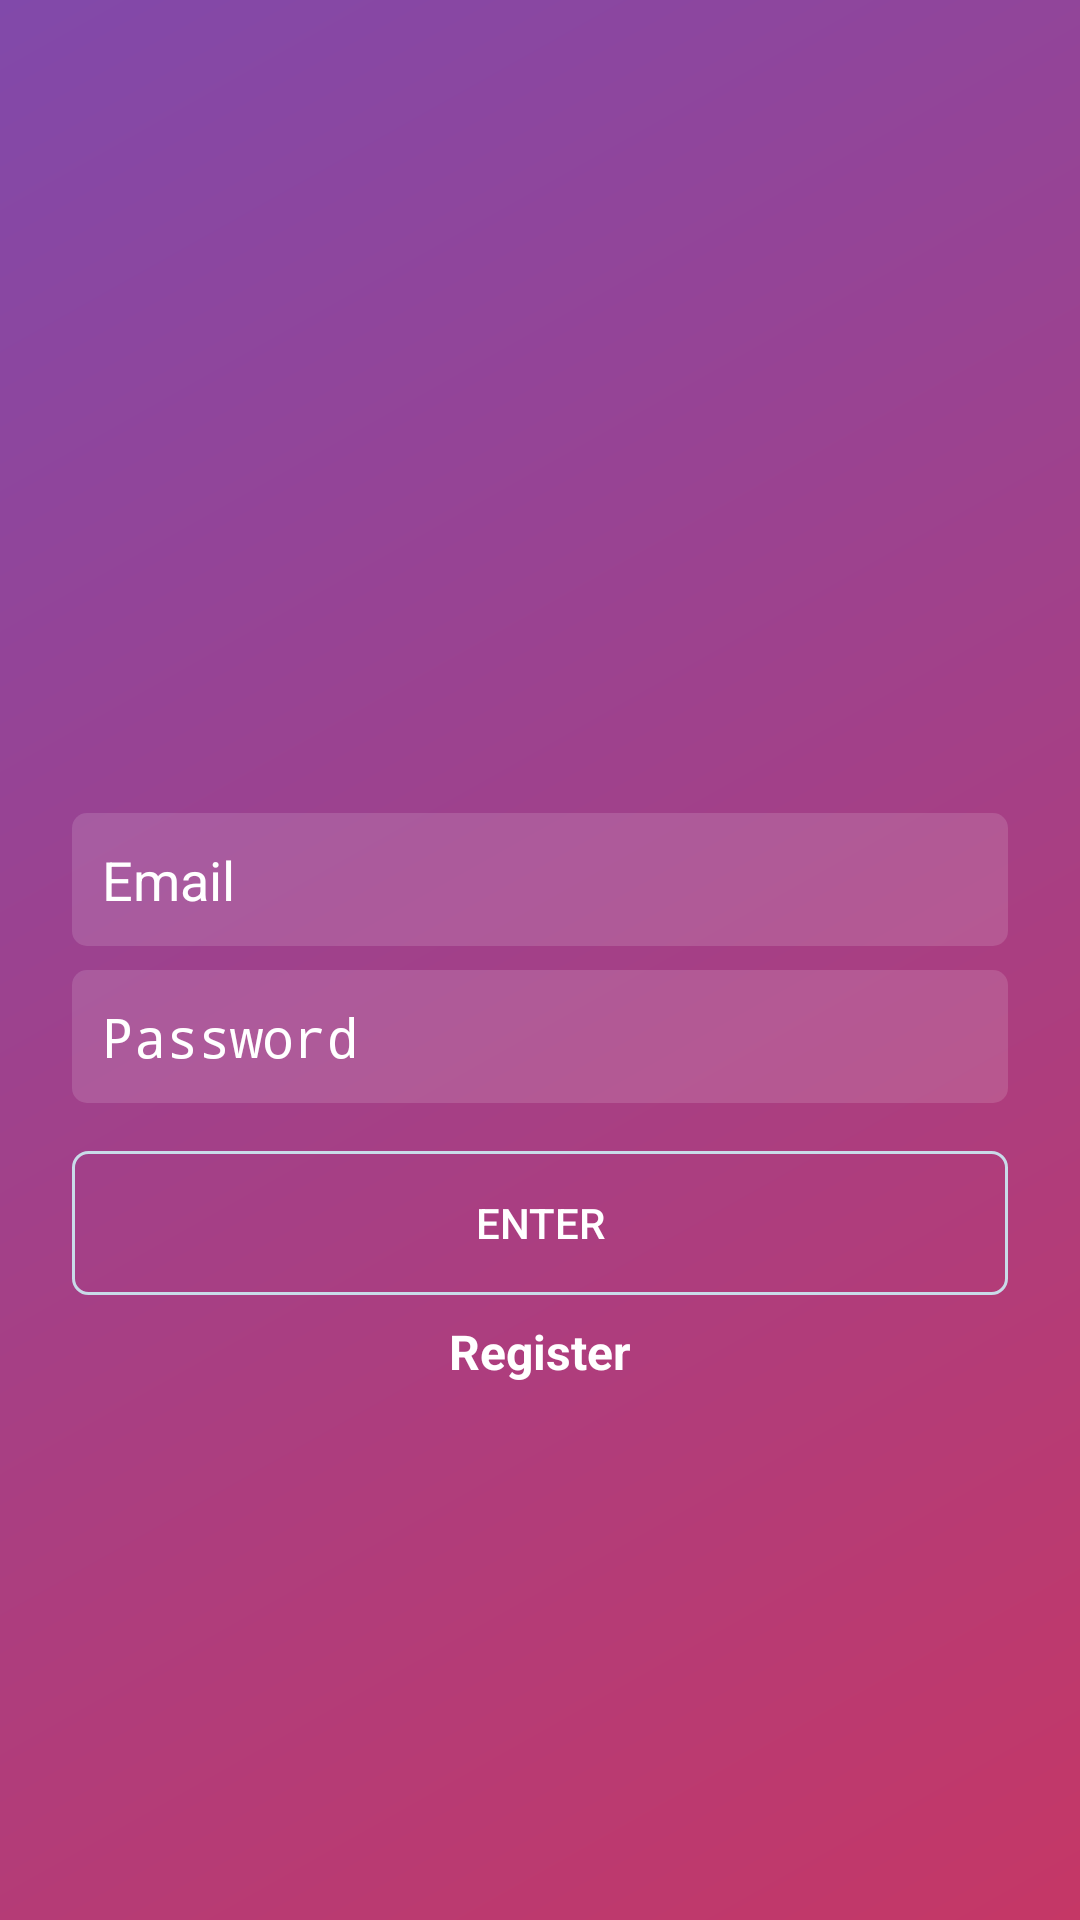

Android layout source for this screen:
<!-- AndroidManifest.xml: activity theme AppThemeLogin -->
<!-- res/layout/activity_login.xml -->
<?xml version="1.0" encoding="utf-8"?>
<androidx.constraintlayout.widget.ConstraintLayout xmlns:android="http://schemas.android.com/apk/res/android"
    xmlns:app="http://schemas.android.com/apk/res-auto"
    xmlns:tools="http://schemas.android.com/tools"
    android:layout_width="match_parent"
    android:layout_height="match_parent"
    android:background="@drawable/degrader_background"
    tools:context="activities.LoginActivity">

    <ImageView
        android:id="@+id/ivLogo"
        android:layout_width="200dp"
        android:layout_height="60dp"
        app:layout_constraintBottom_toTopOf="@+id/etLoginEmail"
        app:layout_constraintEnd_toEndOf="parent"
        app:layout_constraintStart_toStartOf="parent"
        app:layout_constraintTop_toTopOf="parent"
        app:layout_constraintVertical_chainStyle="packed"
        app:srcCompat="@drawable/logo" />

    <EditText
        android:id="@+id/etLoginEmail"
        android:layout_width="match_parent"
        android:layout_height="wrap_content"
        android:layout_marginStart="24dp"
        android:layout_marginTop="32dp"
        android:layout_marginEnd="24dp"
        android:background="@drawable/edit_text_background"
        android:hint="Email"
        android:inputType="textEmailAddress"
        android:padding="10dp"
        android:textColor="@android:color/white"
        android:textColorHint="@android:color/white"
        app:layout_constraintBottom_toTopOf="@+id/etLoginPassword"
        app:layout_constraintEnd_toEndOf="parent"
        app:layout_constraintStart_toStartOf="parent"
        app:layout_constraintTop_toBottomOf="@+id/ivLogo" />

    <EditText
        android:id="@+id/etLoginPassword"
        android:layout_width="match_parent"
        android:layout_height="wrap_content"
        android:layout_marginStart="24dp"
        android:layout_marginTop="8dp"
        android:layout_marginEnd="24dp"
        android:background="@drawable/edit_text_background"
        android:hint="Password"
        android:inputType="textPassword"
        android:padding="10dp"
        android:textColor="@android:color/white"
        android:textColorHint="@android:color/white"
        app:layout_constraintBottom_toTopOf="@+id/btEnter"
        app:layout_constraintEnd_toEndOf="parent"
        app:layout_constraintStart_toStartOf="parent"
        app:layout_constraintTop_toBottomOf="@+id/etLoginEmail" />

    <Button
        android:id="@+id/btEnter"
        android:layout_width="match_parent"
        android:layout_height="wrap_content"
        android:layout_marginStart="24dp"
        android:layout_marginTop="16dp"
        android:layout_marginEnd="24dp"
        android:background="@drawable/button_background"
        android:text="Enter"
        android:textColor="@android:color/white"
        app:layout_constraintBottom_toTopOf="@+id/tvRegister"
        app:layout_constraintEnd_toEndOf="parent"
        app:layout_constraintStart_toStartOf="parent"
        app:layout_constraintTop_toBottomOf="@+id/etLoginPassword" />

    <TextView
        android:id="@+id/tvRegister"
        android:layout_width="wrap_content"
        android:layout_height="wrap_content"
        android:layout_marginTop="8dp"
        android:text="Register"
        android:textColor="@android:color/white"
        android:textSize="16sp"
        android:textStyle="bold"
        app:layout_constraintBottom_toTopOf="@+id/progressLogin"
        app:layout_constraintEnd_toEndOf="parent"
        app:layout_constraintStart_toStartOf="parent"
        app:layout_constraintTop_toBottomOf="@+id/btEnter" />

    <ProgressBar
        android:id="@+id/progressLogin"
        style="?android:attr/progressBarStyle"
        android:layout_width="wrap_content"
        android:layout_height="wrap_content"
        android:layout_marginTop="8dp"
        android:visibility="gone"
        app:layout_constraintBottom_toBottomOf="parent"
        app:layout_constraintEnd_toEndOf="parent"
        app:layout_constraintStart_toStartOf="parent"
        app:layout_constraintTop_toBottomOf="@+id/tvRegister" />
</androidx.constraintlayout.widget.ConstraintLayout>
<!-- resources referenced by this layout -->
<resources>
  <!-- drawable button_background (drawable) -->
  <?xml version="1.0" encoding="utf-8"?>
  <shape xmlns:android="http://schemas.android.com/apk/res/android"
      android:shape="rectangle">
  
      <solid android:color="#00FFFFFF"/>
      <corners android:radius="5dp"/>
      <stroke android:width="1dp" android:color="#C9DBE9"/>
  
  </shape>
  <!-- drawable degrader_background (drawable) -->
  <?xml version="1.0" encoding="utf-8"?>
  <shape xmlns:android="http://schemas.android.com/apk/res/android"
      android:shape="rectangle">
  
      <gradient
          android:startColor="#c53766"
          android:endColor="#8149AA"
          android:angle="135">
      </gradient>
  
  </shape>
  <!-- drawable edit_text_background (drawable) -->
  <?xml version="1.0" encoding="utf-8"?>
  <shape xmlns:android="http://schemas.android.com/apk/res/android"
      android:shape="rectangle">
  
      <solid android:color="#22FFFFFF"/>
      <corners android:radius="5dp"/>
  </shape>
  <style name="AppThemeLogin" parent="Theme.AppCompat.Light.NoActionBar">
          <item name="colorPrimary">@color/colorPrimary</item>
          <item name="colorPrimaryDark">@color/purple</item>
          <item name="colorAccent">@color/colorAccent</item>
          <item name="android:colorBackground">@android:color/white</item>
      </style>
  <color name="colorPrimary">@android:color/white</color>
  <color name="purple">#462759</color>
  <color name="colorAccent">#FFA5A4A4</color>
</resources>
